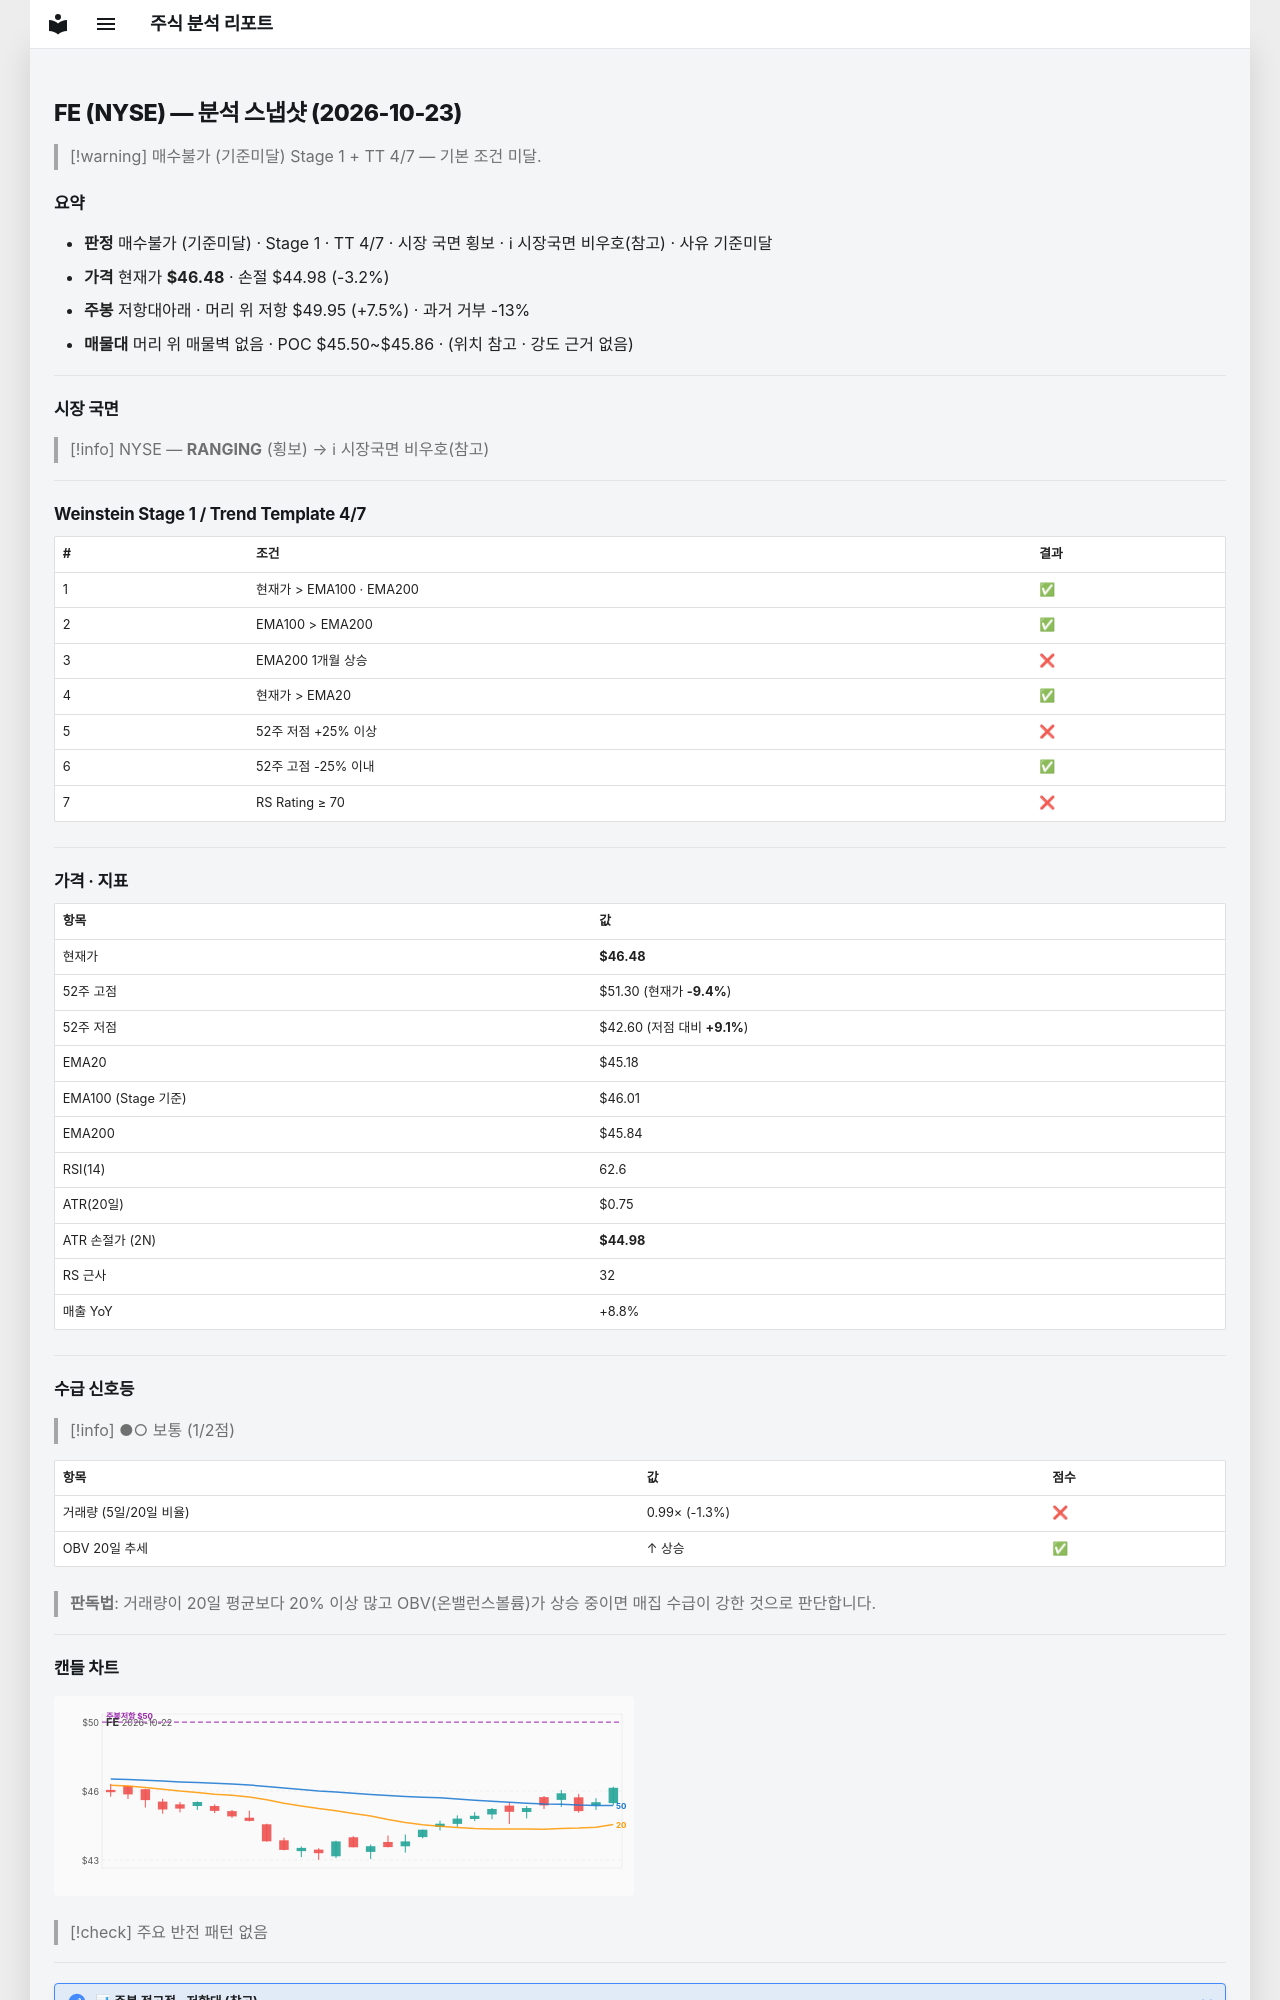

repository: soloandco/stock-reports · page: snapshots/FE-2026-10-23/index.html · generator: mkdocs

---
type: analysis-snapshot
title: FE 분석 스냅샷
ticker: FE
market: NYSE
created: 2026-10-23
updated: 2026-10-23
bar-date: 2026-10-22
verdict: 매수불가
verdict-reason: 기준미달
real-rr: 2.31
sma50-gap-pct: 2.9
weekly-position: 저항대아래
weekly-overhead-price: 49.95
weekly-overhead-pct: 7.5
stage: 1
trend-template-score: 4
tt-max: 7
ma-set: ema-20-100-200
price: 46.47999954223633
stop-price: 44.9770472565098
market-regime: RANGING
supply-demand-score: 1/2
supply-demand-label: 보통
status: tracking
tags:
  - stock-agent
  - watchlist
  - FE
  - analysis
related:
  - "[[analysis-template]]"
---

# FE (NYSE) — 분석 스냅샷 (2026-10-23)

> [!warning] 매수불가 (기준미달)
> Stage 1 + TT 4/7 — 기본 조건 미달.

## 요약

- **판정** 매수불가 (기준미달) · Stage 1 · TT 4/7 · 시장 국면 횡보 · ℹ 시장국면 비우호(참고) · 사유 기준미달
- **가격** 현재가 **$46.48** · 손절 $44.98 (-3.2%)
- **주봉** 저항대아래 · 머리 위 저항 $49.95 (+7.5%) · 과거 거부 -13%
- **매물대** 머리 위 매물벽 없음 · POC $45.50~$45.86 · (위치 참고 · 강도 근거 없음)

---

## 시장 국면

> [!info] NYSE — **RANGING** (횡보) → ℹ 시장국면 비우호(참고)

---

## Weinstein Stage 1 / Trend Template 4/7

| # | 조건 | 결과 |
|---|------|------|
| 1 | 현재가 > EMA100 · EMA200 | ✅ |
| 2 | EMA100 > EMA200 | ✅ |
| 3 | EMA200 1개월 상승 | ❌ |
| 4 | 현재가 > EMA20 | ✅ |
| 5 | 52주 저점 +25% 이상 | ❌ |
| 6 | 52주 고점 -25% 이내 | ✅ |
| 7 | RS Rating ≥ 70 | ❌ |

---

## 가격 · 지표

| 항목 | 값 |
|------|---|
| 현재가 | **$46.48** |
| 52주 고점 | $51.30 (현재가 **-9.4%**) |
| 52주 저점 | $42.60 (저점 대비 **+9.1%**) |
| EMA20 | $45.18 |
| EMA100 (Stage 기준) | $46.01 |
| EMA200 | $45.84 |
| RSI(14) | 62.6 |
| ATR(20일) | $0.75 |
| ATR 손절가 (2N) | **$44.98** |
| RS 근사 | 32 |
| 매출 YoY | +8.8% |

---
## 수급 신호등

> [!info] ●○ 보통 (1/2점)

| 항목 | 값 | 점수 |
|------|------|------|
| 거래량 (5일/20일 비율) | 0.99× (-1.3%) | ❌ |
| OBV 20일 추세 | ↑ 상승 | ✅ |

> **판독법**: 거래량이 20일 평균보다 20% 이상 많고 OBV(온밸런스볼륨)가 상승 중이면 매집 수급이 강한 것으로 판단합니다.

---
